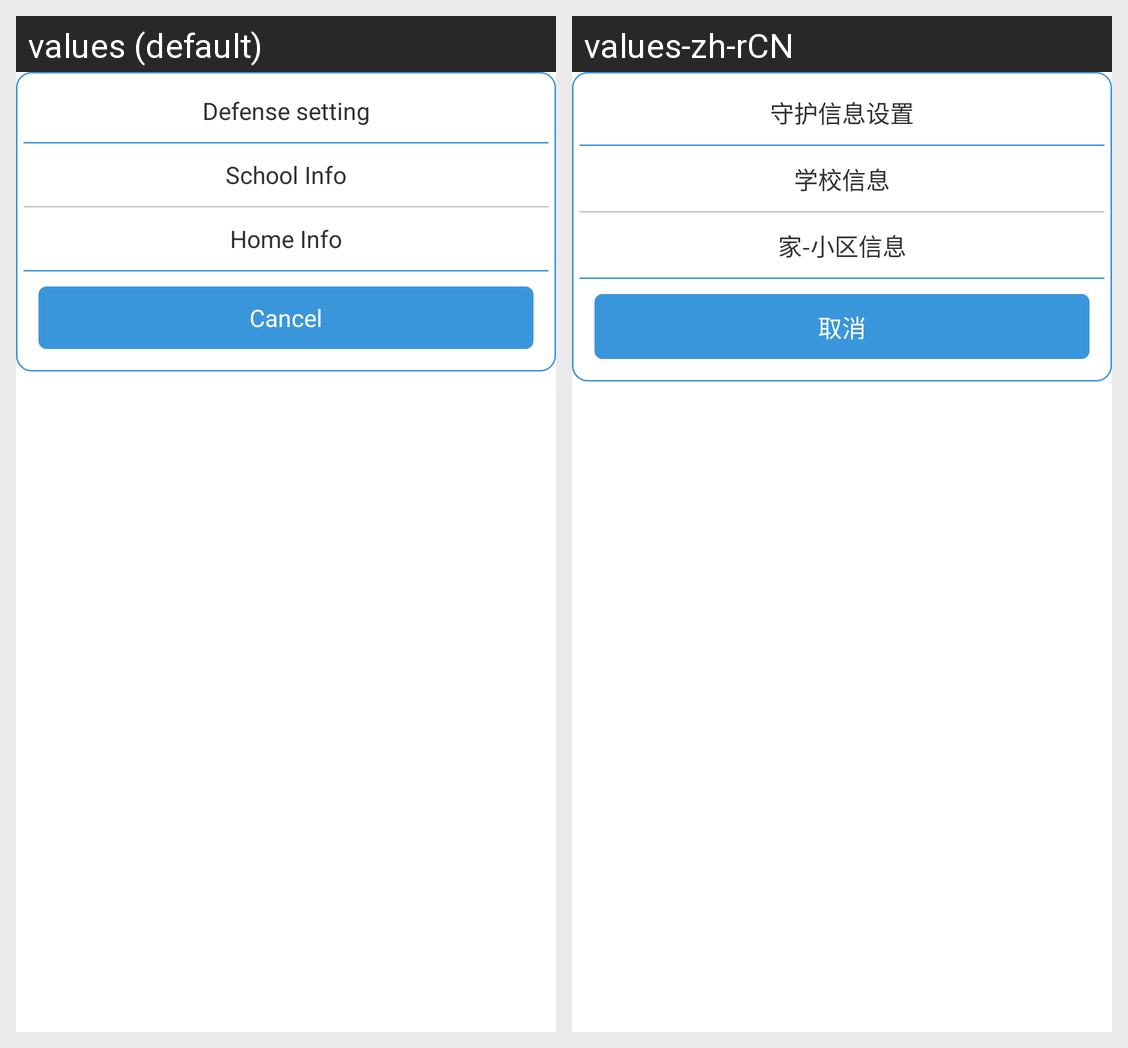

Here is an Android app screen in its default locale and in the app's own translations. Write out the translated-string differences for the strings that appear on this screen.
Android screen res/layout/dialog_school_defend_setting.xml rendered under 2 locales, left to right: values (default), values-zh-rCN. Device: Nexus 5 (rendered at 1080×1920; each locale shown at half size, 540×960, under a caption strip naming it); theme android:Theme.Light.NoTitleBar.
Strings drawn on this screen, with the default value and each locale's value (text and hints the layout hard-codes, and strings that could not be matched under every locale, appear in the picture but are not listed):

defendinfo_set
  values: Defense setting
  values-zh-rCN: 守护信息设置

schoolinfo
  values: School Info
  values-zh-rCN: 学校信息

homeinfo
  values: Home Info
  values-zh-rCN: 家-小区信息

cancel
  values: Cancel
  values-zh-rCN: 取消
